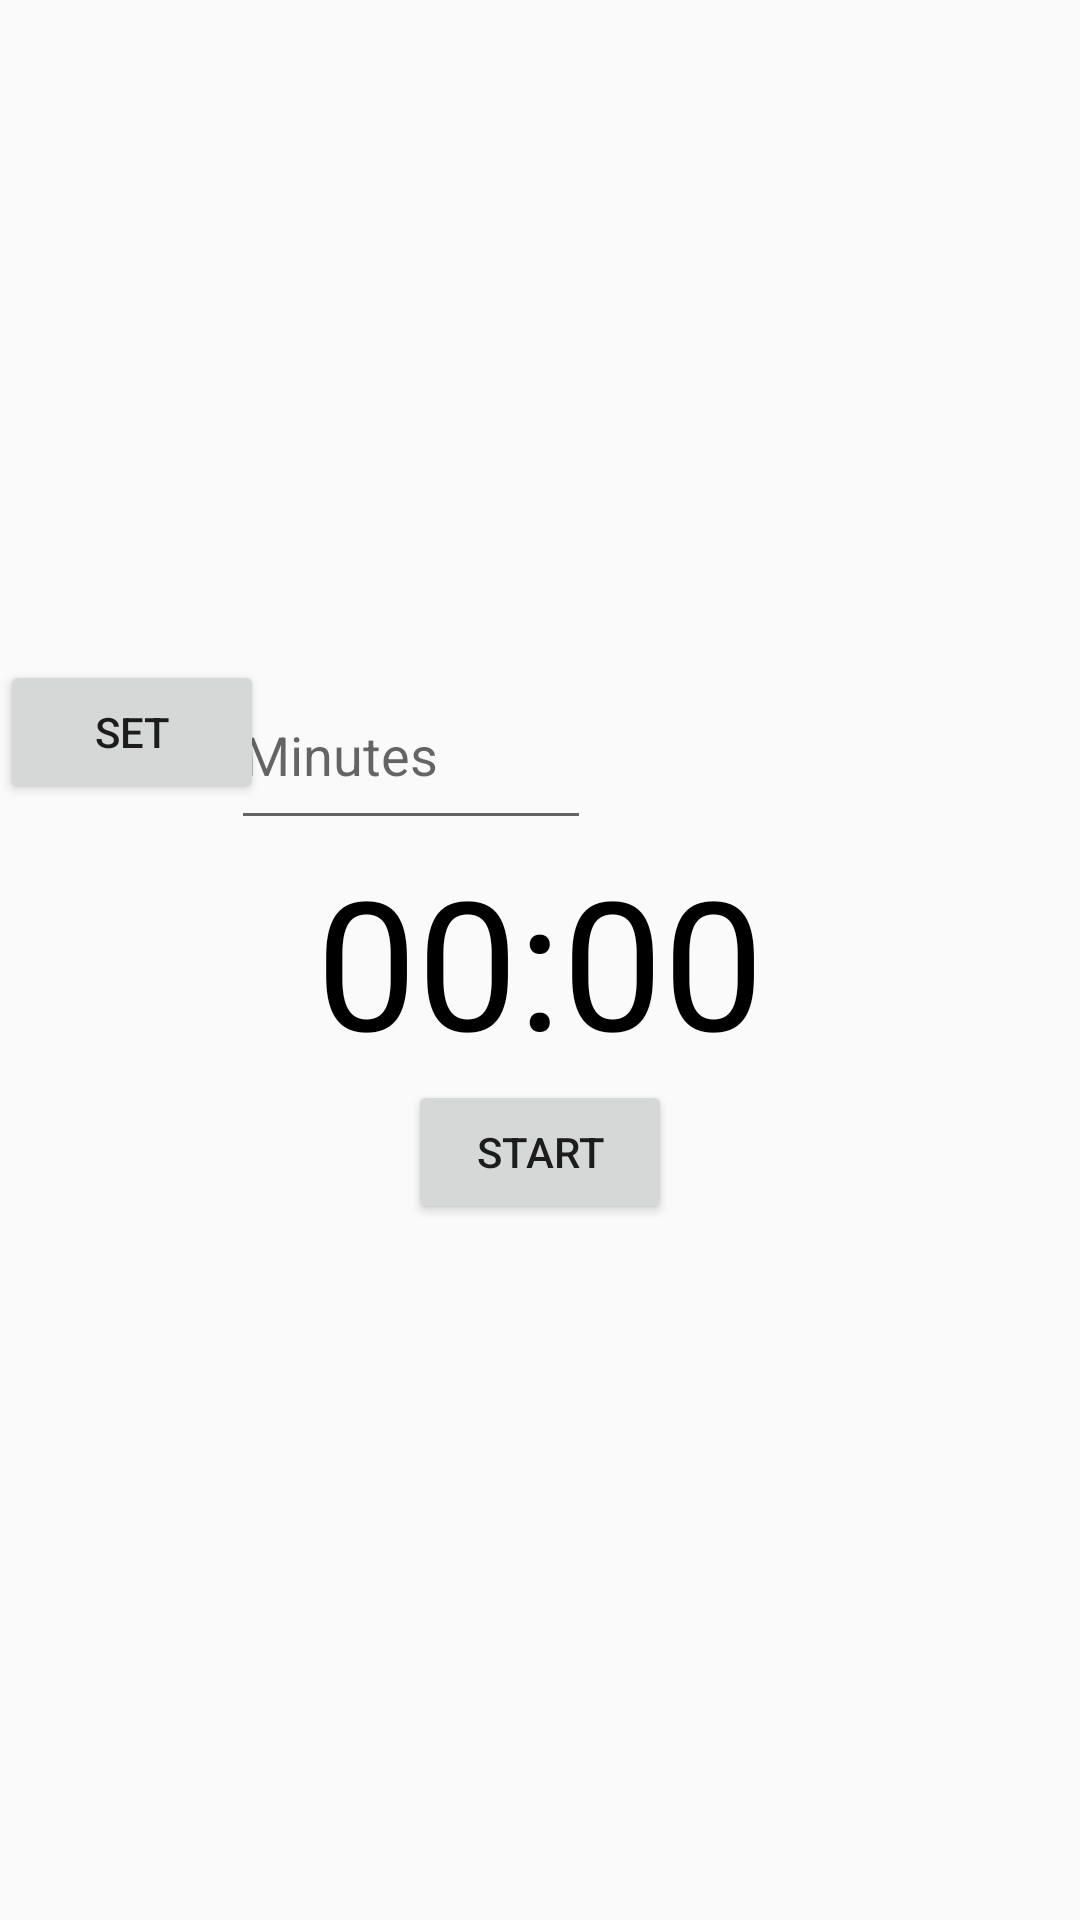

Here is an Android app screen rendered from its layout file. Give the layout XML and the strings, colors and styles it references.
<!-- AndroidManifest.xml: application theme Theme.LichtApp -->
<!-- res/layout/activity_endtime.xml -->
<?xml version="1.0" encoding="utf-8"?>
<RelativeLayout xmlns:android="http://schemas.android.com/apk/res/android"
    xmlns:app="http://schemas.android.com/apk/res-auto"
    xmlns:tools="http://schemas.android.com/tools"
    android:layout_width="match_parent"
    android:layout_height="match_parent"
    tools:context=".endtime">


    <EditText
        android:id="@+id/edit_text_input"
        android:layout_width="120dp"
        android:layout_height="60dp"
        android:layout_alignParentEnd="true"
        android:layout_centerHorizontal="true"
        android:layout_marginEnd="163dp"
        android:hint="@string/minutes"
        android:inputType="number"
        android:maxLength="4"
        android:layout_above="@id/text_count"
        android:autofillHints="" />

    <Button
        android:id="@+id/button_set"
        android:layout_width="wrap_content"
        android:layout_height="wrap_content"
        android:layout_alignTop="@id/edit_text_input"
        android:text="@string/set" />

    <TextView
            android:id="@+id/text_count"
            android:layout_width="wrap_content"
            android:layout_height="wrap_content"
            android:text="@string/_00_00"
            android:textSize="60sp"
            android:textColor="@color/black"
            android:layout_centerHorizontal="true"
            android:layout_centerVertical="true">

        </TextView>

        <Button
            android:id="@+id/button_start_pause"
            android:layout_width="wrap_content"
            android:layout_height="wrap_content"
            android:layout_below="@id/text_count"
            android:layout_centerHorizontal="true"
            android:text="@string/start"
            />

        <Button
            android:id="@+id/button_reset"
            android:layout_width="wrap_content"
            android:layout_height="wrap_content"
            android:layout_below="@id/text_count"
            android:layout_marginStart="11dp"
            android:layout_toEndOf="@id/button_start_pause"
            android:text="@string/reset"
            android:visibility="invisible"
            tools:visibility="visible"
            />


    </RelativeLayout>
<!-- resources referenced by this layout -->
<resources>
  <string name="_00_00">00:00</string>
  <string name="minutes">Minutes</string>
  <string name="reset">reset</string>
  <string name="set">set</string>
  <string name="start">start</string>
  <style name="Theme.LichtApp" parent="Theme.AppCompat.Light.NoActionBar">
          
          <item name="colorPrimary">@color/purple_500</item>
          <item name="colorPrimaryVariant">@color/purple_700</item>
          <item name="colorOnPrimary">@color/white</item>
          
          <item name="colorSecondary">@color/teal_200</item>
          <item name="colorSecondaryVariant">@color/teal_700</item>
          <item name="colorOnSecondary">@color/black</item>
          
          <item name="android:statusBarColor">?attr/colorPrimaryVariant</item>
          
      </style>
  <!-- not gathered from this repository: default colours our renderer supplied (Android Studio template values) -->
  <color name="purple_500">#FF6200EE</color>
  <color name="purple_700">#FF3700B3</color>
  <color name="teal_200">#FF03DAC5</color>
  <color name="teal_700">#FF018786</color>
  <color name="black">#FF000000</color>
  <color name="white">#FFFFFFFF</color>
</resources>
